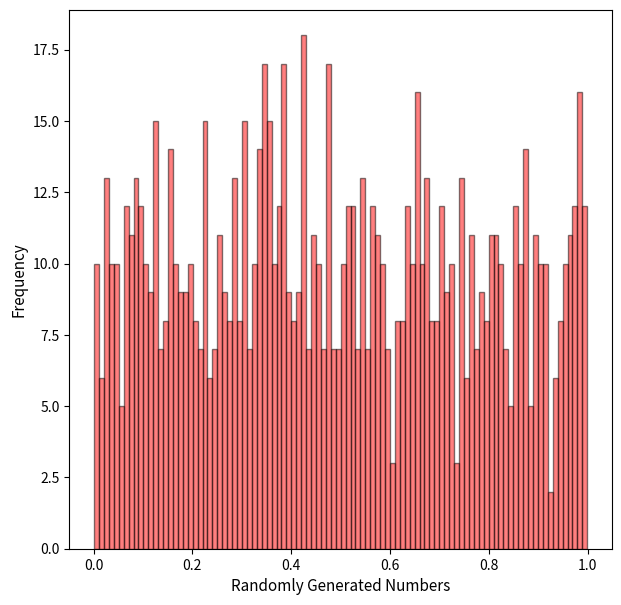

Recreate this plot in Python.
import matplotlib 
import math
import matplotlib.pyplot as plt
import numpy as np
import random as numpy

x = np.random.uniform(0,1,1000)



fs=11
lcolor='red'

f, ax = plt.subplots(1,1,figsize=(7,7))
ax.hist(x,facecolor=lcolor,bins=100,edgecolor='black',alpha=0.5)
ax.set_xlabel("Randomly Generated Numbers",fontsize=fs)
ax.set_ylabel("Frequency",fontsize=fs)
plt.savefig("2_3plot.pdf",bbox_inches='tight',dpi=400)